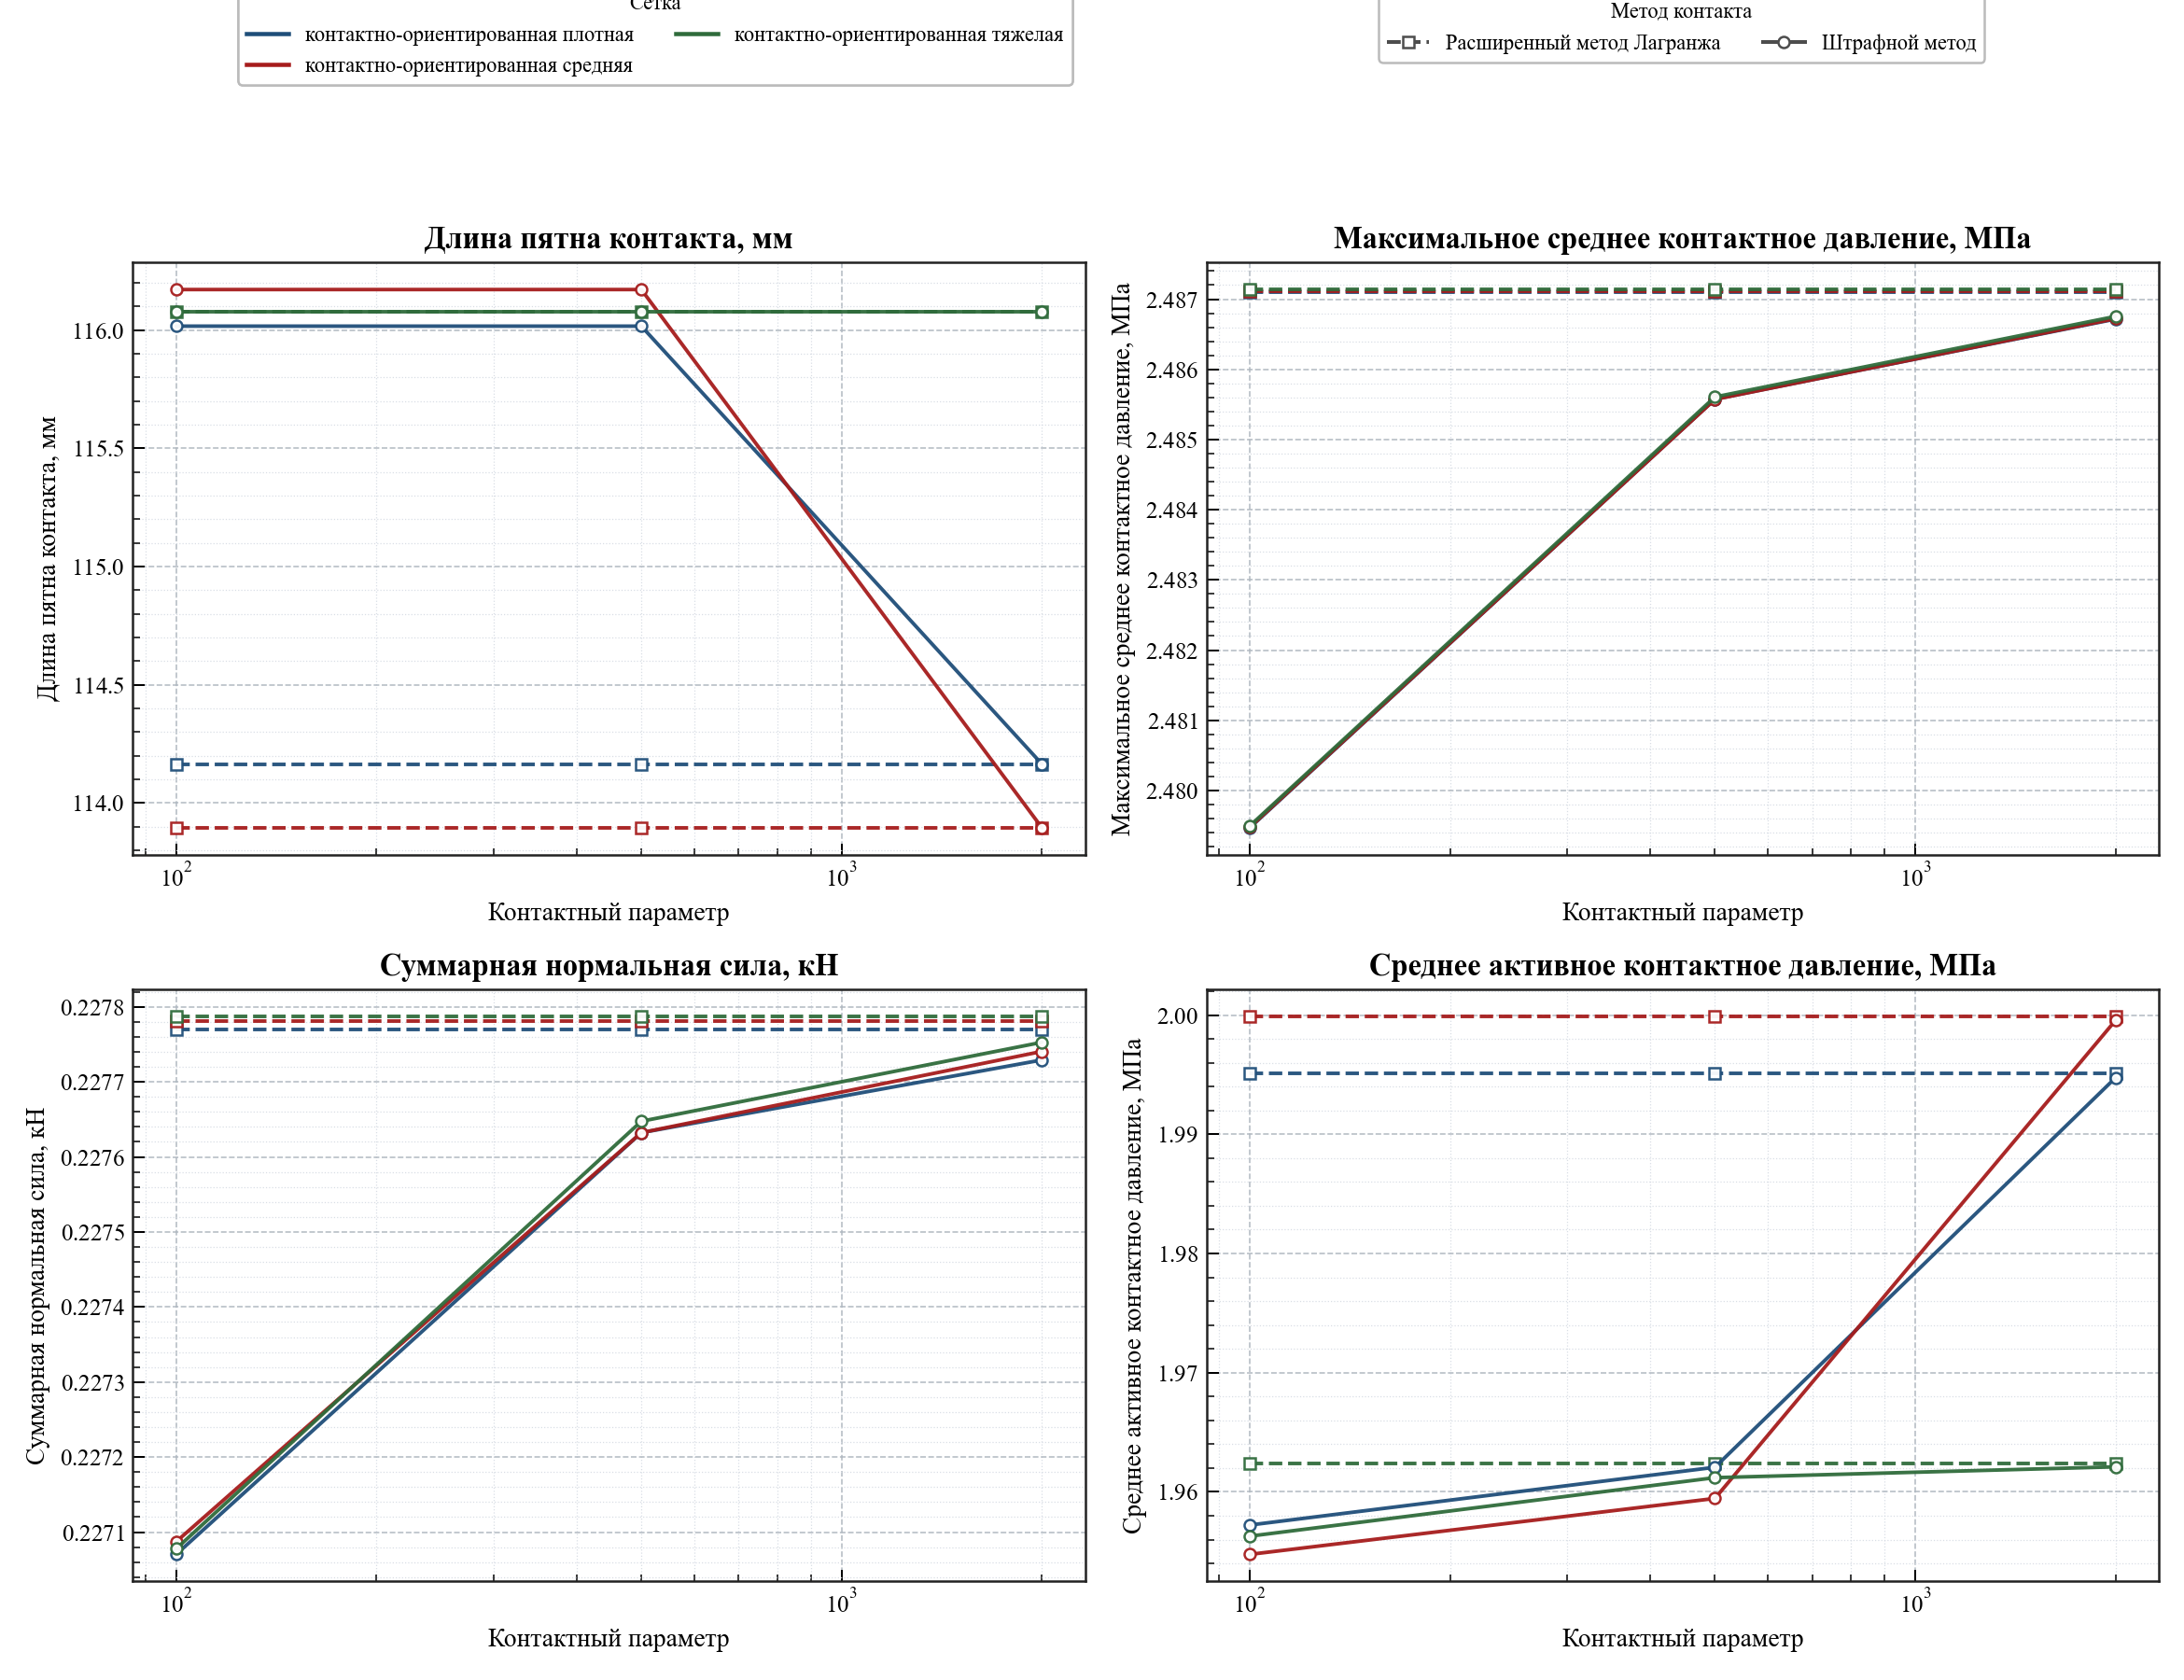

Data behind this chart, as committed beside it:
case_name, contact_method, contact_parameter_name, contact_parameter_value, mesh_label, group_label, contact_patch_length, max_average_pressure_mpa, mean_active_pressure_mpa, total_normal_force_kn, center_of_pressure_arc
augmented_lagrangian_contact_focused_den…, augmented_lagrangian, augmentation_parameter, 100.0, контактно-ориентированная плотная, Расширенный метод Лагранжа / контактно-о…, 114.2, 2.487, 1.995, 0.2278, 8.020251129892131e-11
augmented_lagrangian_contact_focused_den…, augmented_lagrangian, augmentation_parameter, 2000, контактно-ориентированная плотная, Расширенный метод Лагранжа / контактно-о…, 114.2, 2.487, 1.995, 0.2278, 3.623767952376511e-11
augmented_lagrangian_contact_focused_den…, augmented_lagrangian, augmentation_parameter, 500.0, контактно-ориентированная плотная, Расширенный метод Лагранжа / контактно-о…, 114.2, 2.487, 1.995, 0.2278, -2.291500322826323e-11
augmented_lagrangian_contact_focused_hea…, augmented_lagrangian, augmentation_parameter, 100.0, контактно-ориентированная тяжелая, Расширенный метод Лагранжа / контактно-о…, 116.1, 2.487, 1.962, 0.2278, 6.128431095930864e-11
augmented_lagrangian_contact_focused_hea…, augmented_lagrangian, augmentation_parameter, 2000, контактно-ориентированная тяжелая, Расширенный метод Лагранжа / контактно-о…, 116.1, 2.487, 1.962, 0.2278, -1.3322676295501878e-10
augmented_lagrangian_contact_focused_hea…, augmented_lagrangian, augmentation_parameter, 500.0, контактно-ориентированная тяжелая, Расширенный метод Лагранжа / контактно-о…, 116.1, 2.487, 1.962, 0.2278, -7.034373084024992e-11
augmented_lagrangian_contact_focused_med…, augmented_lagrangian, augmentation_parameter, 100.0, контактно-ориентированная средняя, Расширенный метод Лагранжа / контактно-о…, 113.9, 2.487, 2, 0.2278, 3.943512183468556e-11
augmented_lagrangian_contact_focused_med…, augmented_lagrangian, augmentation_parameter, 2000, контактно-ориентированная средняя, Расширенный метод Лагранжа / контактно-о…, 113.9, 2.487, 2, 0.2278, 1.3375967000683886e-10
augmented_lagrangian_contact_focused_med…, augmented_lagrangian, augmentation_parameter, 500.0, контактно-ориентированная средняя, Расширенный метод Лагранжа / контактно-о…, 113.9, 2.487, 2, 0.2278, 1.1723955140041653e-11
penalty_contact_focused_dense_penalty_pa…, penalty, penalty_parameter, 100.0, контактно-ориентированная плотная, Штрафной метод / контактно-ориентированн…, 116, 2.479, 1.957, 0.2271, 1.9184653865522705e-11
penalty_contact_focused_dense_penalty_pa…, penalty, penalty_parameter, 2000, контактно-ориентированная плотная, Штрафной метод / контактно-ориентированн…, 114.2, 2.487, 1.995, 0.2277, -1.0258460747536446e-10
penalty_contact_focused_dense_penalty_pa…, penalty, penalty_parameter, 500.0, контактно-ориентированная плотная, Штрафной метод / контактно-ориентированн…, 116, 2.486, 1.962, 0.2276, 3.144151605738443e-11
penalty_contact_focused_heavy_penalty_pa…, penalty, penalty_parameter, 100.0, контактно-ориентированная тяжелая, Штрафной метод / контактно-ориентированн…, 116.1, 2.479, 1.956, 0.2271, 7.993605777301127e-13
penalty_contact_focused_heavy_penalty_pa…, penalty, penalty_parameter, 2000, контактно-ориентированная тяжелая, Штрафной метод / контактно-ориентированн…, 116.1, 2.487, 1.962, 0.2278, 2.291500322826323e-11
penalty_contact_focused_heavy_penalty_pa…, penalty, penalty_parameter, 500.0, контактно-ориентированная тяжелая, Штрафной метод / контактно-ориентированн…, 116.1, 2.486, 1.961, 0.2276, 6.794564910705958e-11
penalty_contact_focused_medium_penalty_p…, penalty, penalty_parameter, 100.0, контактно-ориентированная средняя, Штрафной метод / контактно-ориентированн…, 116.2, 2.479, 1.955, 0.2271, -6.128431095930864e-12
penalty_contact_focused_medium_penalty_p…, penalty, penalty_parameter, 2000, контактно-ориентированная средняя, Штрафной метод / контактно-ориентированн…, 113.9, 2.487, 2, 0.2277, 6.181721801112872e-11
penalty_contact_focused_medium_penalty_p…, penalty, penalty_parameter, 500.0, контактно-ориентированная средняя, Штрафной метод / контактно-ориентированн…, 116.2, 2.486, 1.959, 0.2276, 1.0658141036401503e-12
